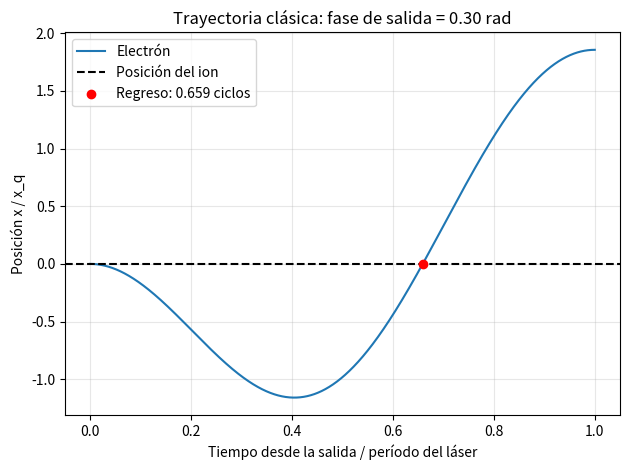

Generate this figure with matplotlib:
import numpy as np
import matplotlib.pyplot as plt

# Momento del ciclo del láser en que sale el electrón.
# 0.30 rad es un ejemplo de prueba, no un dato experimental.
fase_salida = 0.30

# Seguimos el movimiento durante un ciclo después de la salida.
# Los 2000 puntos se usan para dibujar la trayectoria.
fase = np.linspace(
    fase_salida,
    fase_salida + 2 * np.pi,
    2000
)

# Posición del modelo clásico.
# Está expresada en unidades de x_q = e*E0/(m*omega**2).
posicion = (
    np.cos(fase)
    - np.cos(fase_salida)
    + (fase - fase_salida) * np.sin(fase_salida)
)

# Tiempo desde la salida, expresado en ciclos del láser.
tiempo = (fase - fase_salida) / (2 * np.pi)

# Primera comprobación: el electrón comienza en posición cero.
assert np.isclose(posicion[0], 0.0)
print("Comprobación inicial correcta: x = 0 al salir.")

# Buscamos un cruce desde posiciones negativas hacia cero.
# Esto excluye el cero inicial, que corresponde a la salida.
cruces = np.flatnonzero(
    (posicion[:-1] < 0) & (posicion[1:] >= 0)
)

if len(cruces) == 0:
    raise RuntimeError(
        "No se encontro un regreso en el intervalo estudiado."
    )

# Elegimos el primer cruce posterior a la salida.
indice = cruces[0]

# La raiz esta entre estas dos fases.
izquierda = fase[indice]
derecha = fase[indice + 1]


def posicion_en_fase(phi):
    return (
        np.cos(phi)
        - np.cos(fase_salida)
        + (phi - fase_salida) * np.sin(fase_salida)
    )


# Biseccion: reducimos repetidamente el intervalo del cruce.
for _ in range(40):
    centro = (izquierda + derecha) / 2

    if posicion_en_fase(centro) < 0:
        izquierda = centro
    else:
        derecha = centro

fase_regreso = (izquierda + derecha) / 2

# Tiempo transcurrido desde la salida, en ciclos del laser.
tiempo_regreso = (
    (fase_regreso - fase_salida) / (2 * np.pi)
)

# Velocidad expresada en unidades de e*E0/(m*omega).
velocidad_regreso = (
    np.sin(fase_salida) - np.sin(fase_regreso)
)

# Energia cinetica de regreso expresada en unidades de Up.
energia_regreso = 2 * velocidad_regreso**2

# Comprobamos que el regreso sea posterior a la salida
# y que la posicion calculada sea aproximadamente cero.
assert fase_regreso > fase_salida
assert abs(posicion_en_fase(fase_regreso)) < 1e-10

print(f"Fase de regreso: {fase_regreso:.6f} rad")
print(f"Tiempo hasta regresar: {tiempo_regreso:.6f} ciclos")
print(f"Energia de regreso: {energia_regreso:.6f} Up")
print("Regreso verificado: posicion aproximadamente cero.")

# Dibujamos la trayectoria.
plt.plot(tiempo, posicion, label="Electrón")
plt.axhline(
    0,
    color="black",
    linestyle="--",
    label="Posición del ion"
)

plt.xlabel("Tiempo desde la salida / período del láser")
plt.ylabel("Posición x / x_q")
plt.title("Trayectoria clásica: fase de salida = 0.30 rad")
plt.scatter(
    tiempo_regreso,
    0,
    color="red",
    zorder=3,
    label=f"Regreso: {tiempo_regreso:.3f} ciclos"
)
plt.legend()
plt.grid(alpha=0.3)
plt.tight_layout()
plt.show()
